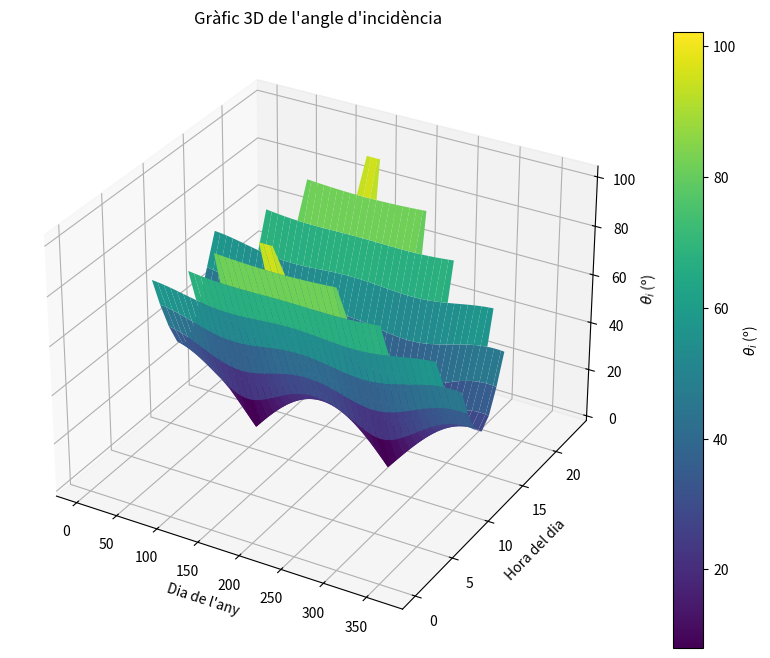
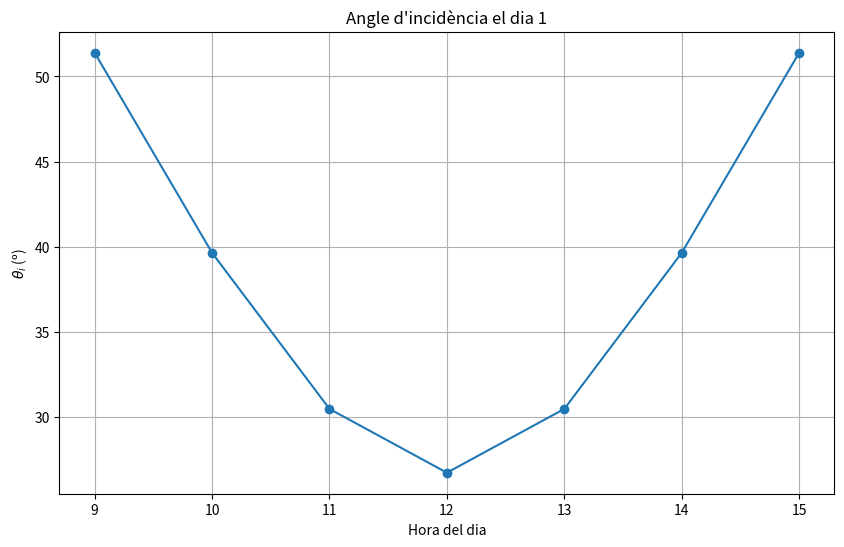

The script that saved these images, in order:
import numpy as np
import matplotlib.pyplot as plt
from mpl_toolkits.mplot3d import Axes3D

# Constants
latitud = 41 + 39 / 60 + 55.115 / 3600  # Latitud de Bigues i Riells en graus
latitud_rad = np.radians(latitud)       # Latitud en radians
beta = np.radians(37.94)                    # Inclinació del panell en radians 
gamma = np.radians(0)                 # Panell orientat cap al sud
dies_any = 365                          # Dies en un any
hores_dia = 24                          # Hores en un dia

# Funció per calcular la declinació solar
def declinacio(dia):
    return np.radians(23.45 * np.sin(np.radians(360 * (284 + dia) / 365)))

# Funció per calcular l'angle horari
def angle_horari(hora):
    return np.radians(15 * (hora - 12))

# Funció per calcular l'angle d'elevació solar
def elevacio_solar(delta, omega):
    sin_elevacio = np.sin(latitud_rad) * np.sin(delta) + np.cos(latitud_rad) * np.cos(delta) * np.cos(omega)
    return np.arcsin(sin_elevacio)  # Està en radians

# Funció per calcular el cosinus de l'angle d'incidència
def cos_theta_i(delta, omega):
    term1 = np.sin(delta) * np.sin(latitud_rad) * np.cos(beta)
    term2 = -np.sin(delta) * np.cos(latitud_rad) * np.sin(beta) * np.cos(gamma)
    term3 = np.cos(delta) * np.cos(latitud_rad) * np.cos(beta) * np.cos(omega)
    term4 = np.cos(delta) * np.sin(latitud_rad) * np.sin(beta) * np.cos(gamma) * np.cos(omega)
    term5 = np.cos(delta) * np.sin(beta) * np.sin(gamma) * np.sin(omega)
    return term1 + term2 + term3 + term4 + term5

# Vector on emmagatzemem els resultats
angles_incidents = []
h=  395   #Altura muntanya (en [m])
L= 4.68e3    #Distància muntanya (en [m])
sigma=np.arctan(h/L)
# Simulació al llarg de l'any
for dia in range(1, dies_any + 1):
    delta = declinacio(dia)
    angles_dia = []
    for hora in range(hores_dia):
        omega = angle_horari(hora)
        elevacio = elevacio_solar(delta, omega)  # Calcula l'elevació solar
        if elevacio > sigma:  # Només si el Sol està per sobre de la muntanya
            cos_theta = cos_theta_i(delta, omega)
            theta_i = np.degrees(np.arccos(cos_theta)) if -1 <= cos_theta <= 1 else np.nan
        else:
            theta_i = np.nan  # Com el sol es troba sota l'horitzó, l'angle d'incidència és inexistent
        angles_dia.append(theta_i)
    angles_incidents.append(angles_dia)

angles_incidents = np.array(angles_incidents)

# Realitzem el gràfic 3D de l'angle d'incidència
fig = plt.figure(figsize=(12, 8))
ax = fig.add_subplot(111, projection='3d')


# Eixos
dies = np.arange(1, dies_any + 1)
hores = np.arange(hores_dia)
X, Y = np.meshgrid(dies, hores)
Z = angles_incidents.T


# Superfície 3D
surf = ax.plot_surface(X, Y, Z, cmap='viridis', edgecolor='none')
fig.colorbar(surf, ax=ax, label=r"$\theta_i$ (º)")
ax.set_title("Gràfic 3D de l'angle d'incidència")
ax.set_xlabel("Dia de l'any")
ax.set_ylabel("Hora del dia")
ax.set_zlabel(r"$\theta_i$ (º)")
plt.show()


# Gràfic per a un dia concret
dia_concret = 1  # Podem anar posant el que volguem
angles_dia = angles_incidents[dia_concret - 1, :]

plt.figure(figsize=(10, 6))
plt.plot(range(hores_dia), angles_dia, marker='o')
plt.title(f"Angle d'incidència el dia {dia_concret}")
plt.xlabel("Hora del dia")
plt.ylabel(r"$\theta_i$ (º)")
plt.grid(True)
plt.show()

np.savetxt('angles_incidents.txt', angles_incidents)



